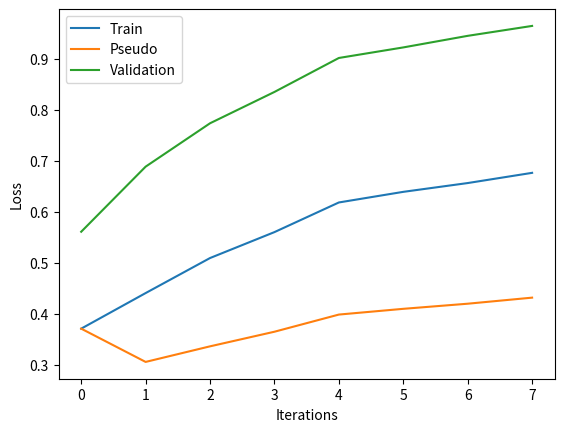

Source code (Python):

from matplotlib import pyplot as plt

train_losses = [0.3704454220094411, 0.4403359111527472, 0.5091782730384596, 0.5601178702602804, 0.6183590757466589, 0.6392147312477442, 0.6564890054848348, 0.676558945131489]
pseudo_losses = [0.37044542201460423, 0.30508899455620525, 0.33570680589225804, 0.36441144141148823, 0.3981213875703807, 0.40940039608026674, 0.41945151316759316, 0.4313765143317302]
validation_losses = [0.5608398914337158, 0.6886984705924988, 0.773935079574585, 0.8354789018630981, 0.9022316336631775, 0.9229602813720703, 0.9457039833068848, 0.96519535779953]

assert len(train_losses) == len(pseudo_losses) == len(validation_losses)

xs = range(len(train_losses))

fig, axis = plt.subplots(nrows=1, ncols=1)
axis.plot(xs, train_losses, label="Train")
axis.plot(xs, pseudo_losses, label="Pseudo")
axis.plot(xs, validation_losses, label="Validation")
axis.legend(loc='best')
axis.set_xlabel('Iterations')
axis.set_ylabel('Loss')
plt.show()
